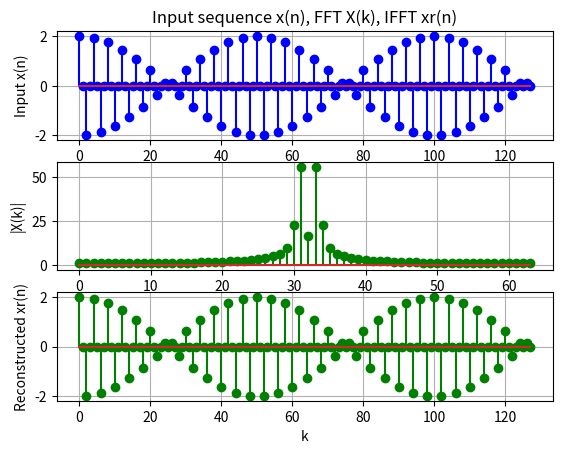

This chart was generated by the following Python code:
import numpy as np
import matplotlib.pylab as plt

N=128     #입력시퀀스의 길이
n=np.arange(N)     #순서축 설정
n1=n[0:int(N/2)]
xn=np.cos(0.48*np.pi*n)+np.cos(0.52*np.pi*n)     #입력이산신호

Xk=np.fft.fft(xn,N)     #FFT 스펙트럼
magXk=np.abs(Xk)     #크기 스펙트럼
magXk1=magXk[0:int(N/2)]
xnt=np.fft.ifft(Xk)     #역FFT, 복원된 이산신호

plt.figure(1)
plt.subplot(3,1,1); plt.stem(n,xn,"blue")
plt.grid(); plt.ylabel("Input x(n)")
plt.title("Input sequence x(n), FFT X(k), IFFT xr(n)")
plt.subplot(3,1,2); plt.stem(n1,magXk1,"green")
plt.grid(); plt.ylabel("|X(k)|")
plt.subplot(3,1,3); plt.stem(n,xnt,"green")
plt.grid(); plt.ylabel("Reconstructed xr(n)"); plt.xlabel("k")


